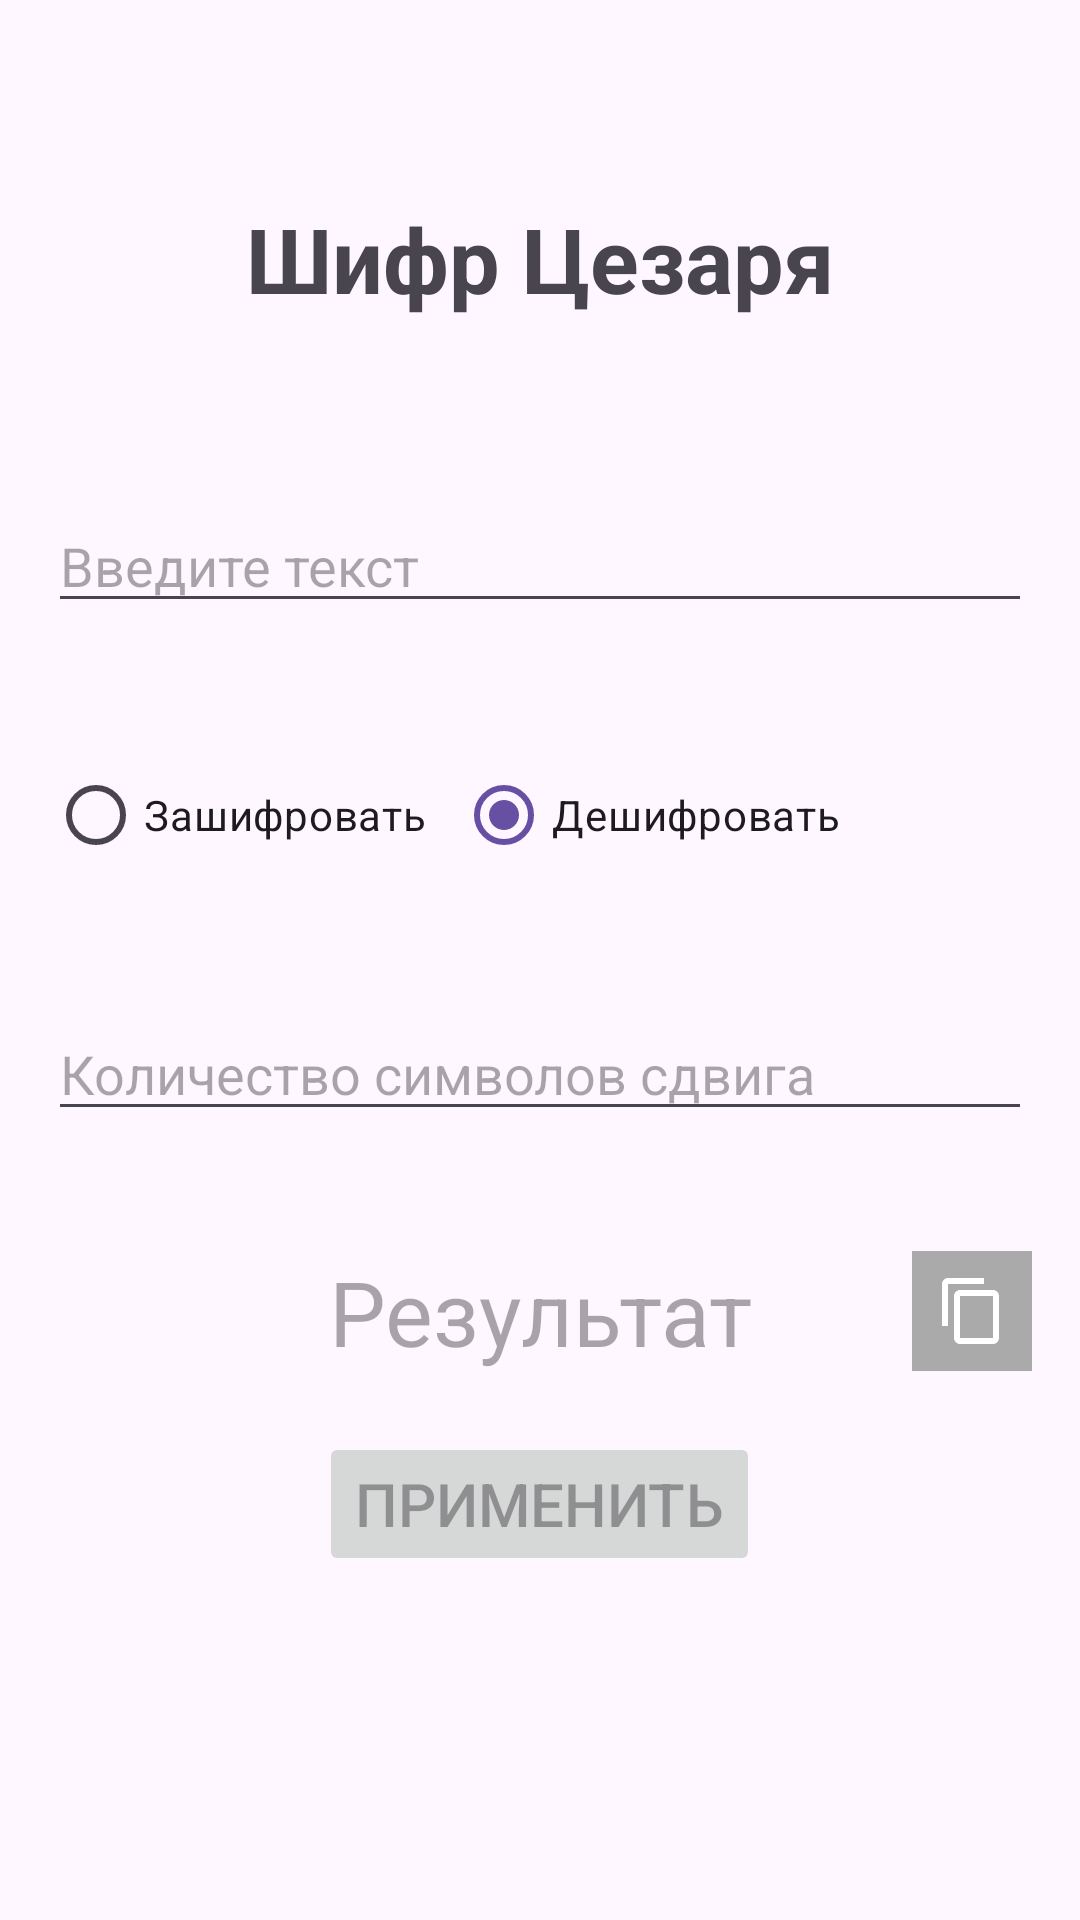

The Android layout XML behind this screen, and the referenced resources:
<!-- AndroidManifest.xml: application theme Theme.Labs -->
<!-- res/layout/fragment_first_lab.xml -->
<LinearLayout xmlns:android="http://schemas.android.com/apk/res/android"
    xmlns:app="http://schemas.android.com/apk/res-auto"
    android:layout_width="match_parent"
    android:layout_height="match_parent"
    android:orientation="vertical"
    android:padding="16dp">

    <TextView
        android:id="@+id/сaesar_cipher"
        android:layout_width="match_parent"
        android:layout_height="wrap_content"
        android:layout_gravity="center"
        android:layout_marginTop="50dp"
        android:fontFamily="sans-serif"
        android:gravity="center"
        android:text="@string/сaesar_cipher"
        android:textSize="30sp"
        android:textStyle="bold" />

    <EditText
        android:id="@+id/input_text"
        android:layout_width="match_parent"
        android:layout_height="wrap_content"
        android:layout_marginTop="60dp"
        android:hint="@string/input_text"
        android:inputType="textMultiLine" />

    <RadioGroup
        android:id="@+id/radio_group"
        android:layout_width="wrap_content"
        android:layout_height="wrap_content"
        android:layout_marginTop="40dp"
        android:checkedButton="@id/btn_decrypt"
        android:orientation="horizontal">

        <RadioButton
            android:id="@+id/btn_encrypt"
            android:layout_width="136dp"
            android:layout_height="wrap_content"
            android:text="@string/encrypt" />

        <RadioButton
            android:id="@+id/btn_decrypt"
            android:layout_width="wrap_content"
            android:layout_height="wrap_content"
            android:text="@string/decrypt" />
    </RadioGroup>

    <EditText
        android:id="@+id/symbol_shift"
        android:layout_width="match_parent"
        android:layout_height="wrap_content"
        android:layout_marginTop="40dp"
        android:hint="@string/number_of_shift"
        android:inputType="number" />

    <LinearLayout
        android:layout_width="match_parent"
        android:layout_height="wrap_content"
        android:layout_marginTop="40dp"
        android:gravity="center_horizontal"
        android:orientation="horizontal">

        <TextView
            android:id="@+id/output_text"
            android:layout_width="0dp"
            android:layout_height="wrap_content"
            android:layout_weight="1"
            android:focusable="true"
            android:gravity="center"
            android:layout_marginLeft="40dp"
            android:hint="@string/result"
            android:textSize="30sp" />

        <ImageButton
            android:id="@+id/button_copy"
            android:layout_width="wrap_content"
            android:layout_height="wrap_content"
            android:src="?attr/actionModeCopyDrawable"
            android:background="@android:color/darker_gray"
            android:saveEnabled="false"
            android:padding="8dp" />
    </LinearLayout>

    <Button
        android:id="@+id/button_apply"
        android:layout_width="wrap_content"
        android:layout_height="wrap_content"
        android:layout_gravity="center_horizontal"
        android:layout_marginTop="20dp"
        android:text="@string/apply"
        android:textSize="20dp"
        android:enabled="false"/>

</LinearLayout>
<!-- resources referenced by this layout -->
<resources>
  <string name="apply">Применить</string>
  <string name="decrypt">Дешифровать</string>
  <string name="encrypt">Зашифровать</string>
  <string name="input_text">Введите текст</string>
  <string name="number_of_shift">Количество символов сдвига</string>
  <string name="result">Результат</string>
  <style name="Theme.Labs" parent="Base.Theme.Labs" />
  <style name="Base.Theme.Labs" parent="Theme.Material3.DayNight.NoActionBar">
          <item name="android:statusBarColor">@color/black</item>
  
  
      </style>
  <color name="black">#FF000000</color>
</resources>
